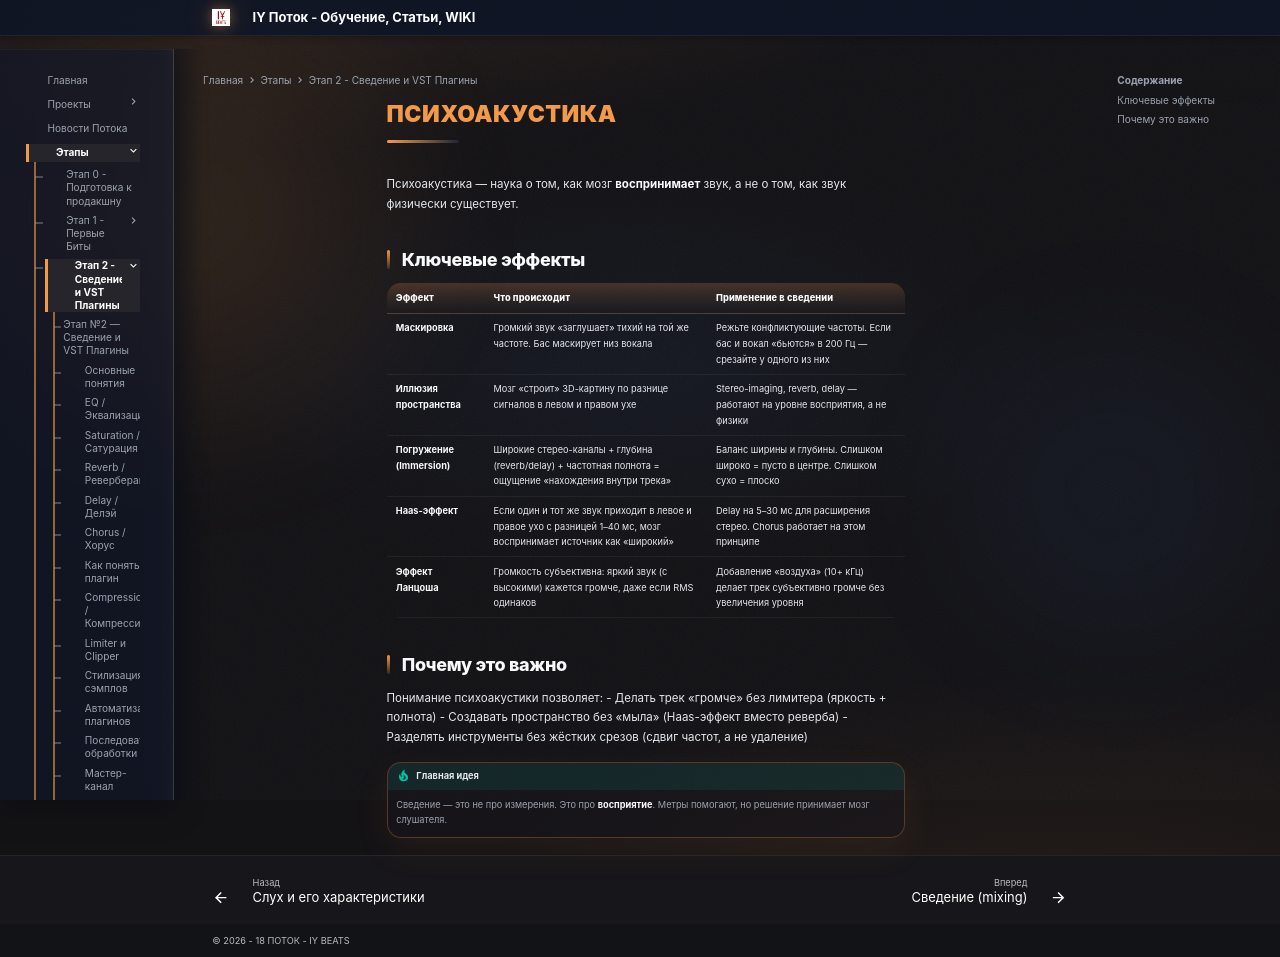

repository: programmcompose/potoksite · page: etap2/psychoacoustics/index.html · generator: mkdocs

# Психоакустика

Психоакустика — наука о том, как мозг **воспринимает** звук, а не о том, как звук физически существует.

## Ключевые эффекты

| Эффект | Что происходит | Применение в сведении |
|---|---|---|
| **Маскировка** | Громкий звук «заглушает» тихий на той же частоте. Бас маскирует низ вокала | Режьте конфликтующие частоты. Если бас и вокал «бьются» в 200 Гц — срезайте у одного из них |
| **Иллюзия пространства** | Мозг «строит» 3D-картину по разнице сигналов в левом и правом ухе | Stereo-imaging, reverb, delay — работают на уровне восприятия, а не физики |
| **Погружение (Immersion)** | Широкие стерео-каналы + глубина (reverb/delay) + частотная полнота = ощущение «нахождения внутри трека» | Баланс ширины и глубины. Слишком широко = пусто в центре. Слишком сухо = плоско |
| **Haas-эффект** | Если один и тот же звук приходит в левое и правое ухо с разницей 1–40 мс, мозг воспринимает источник как «широкий» | Delay на 5–30 мс для расширения стерео. Chorus работает на этом принципе |
| **Эффект Ланцоша** | Громкость субъективна: яркий звук (с высокими) кажется громче, даже если RMS одинаков | Добавление «воздуха» (10+ кГц) делает трек субъективно громче без увеличения уровня |

## Почему это важно

Понимание психоакустики позволяет:
- Делать трек «громче» без лимитера (яркость + полнота)
- Создавать пространство без «мыла» (Haas-эффект вместо реверба)
- Разделять инструменты без жёстких срезов (сдвиг частот, а не удаление)

!!! tip "Главная идея"
    Сведение — это не про измерения. Это про **восприятие**. Метры помогают, но решение принимает мозг слушателя.
